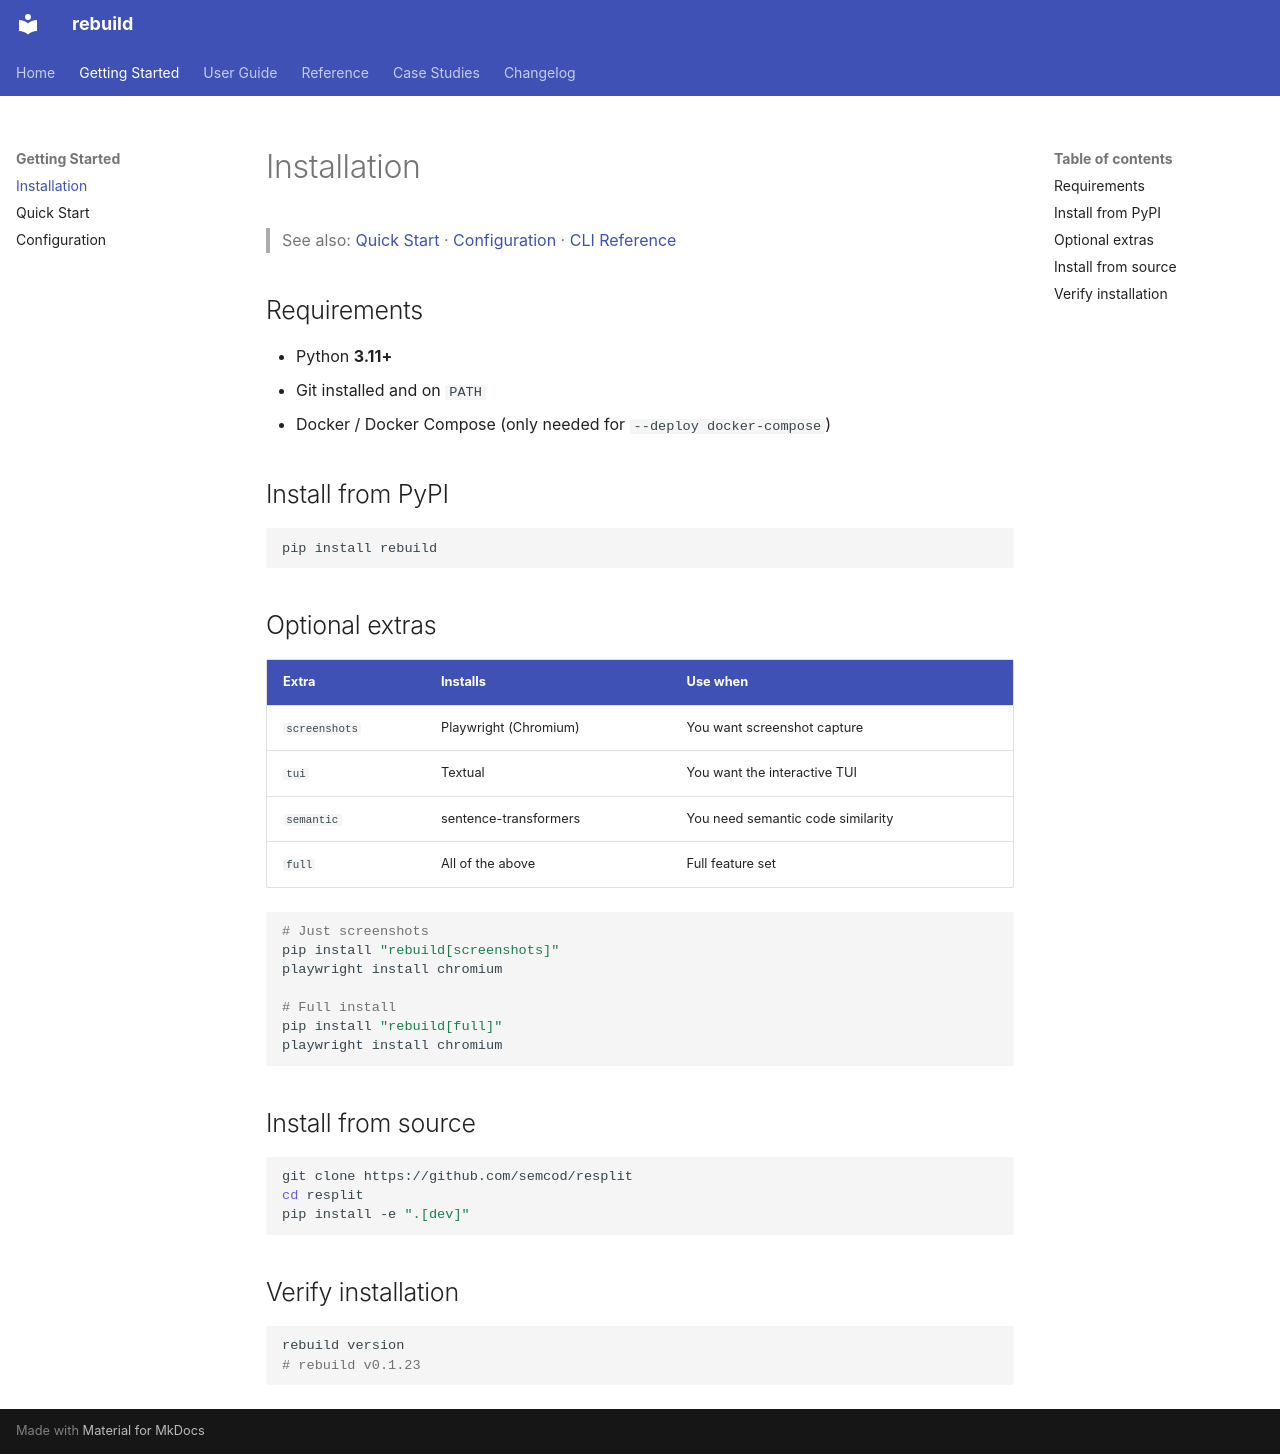

repository: semcod/resplit · page: getting-started/installation/index.html · generator: mkdocs

# Installation

> See also: [Quick Start](quickstart.md) · [Configuration](configuration.md) · [CLI Reference](../reference/cli.md)

## Requirements

- Python **3.11+**
- Git installed and on `PATH`
- Docker / Docker Compose (only needed for `--deploy docker-compose`)

## Install from PyPI

```bash
pip install rebuild
```

## Optional extras

| Extra | Installs | Use when |
|---|---|---|
| `screenshots` | Playwright (Chromium) | You want screenshot capture |
| `tui` | Textual | You want the interactive TUI |
| `semantic` | sentence-transformers | You need semantic code similarity |
| `full` | All of the above | Full feature set |

```bash
# Just screenshots
pip install "rebuild[screenshots]"
playwright install chromium

# Full install
pip install "rebuild[full]"
playwright install chromium
```

## Install from source

```bash
git clone https://github.com/semcod/resplit
cd resplit
pip install -e ".[dev]"
```

## Verify installation

```bash
rebuild version
# rebuild v0.1.23
```
